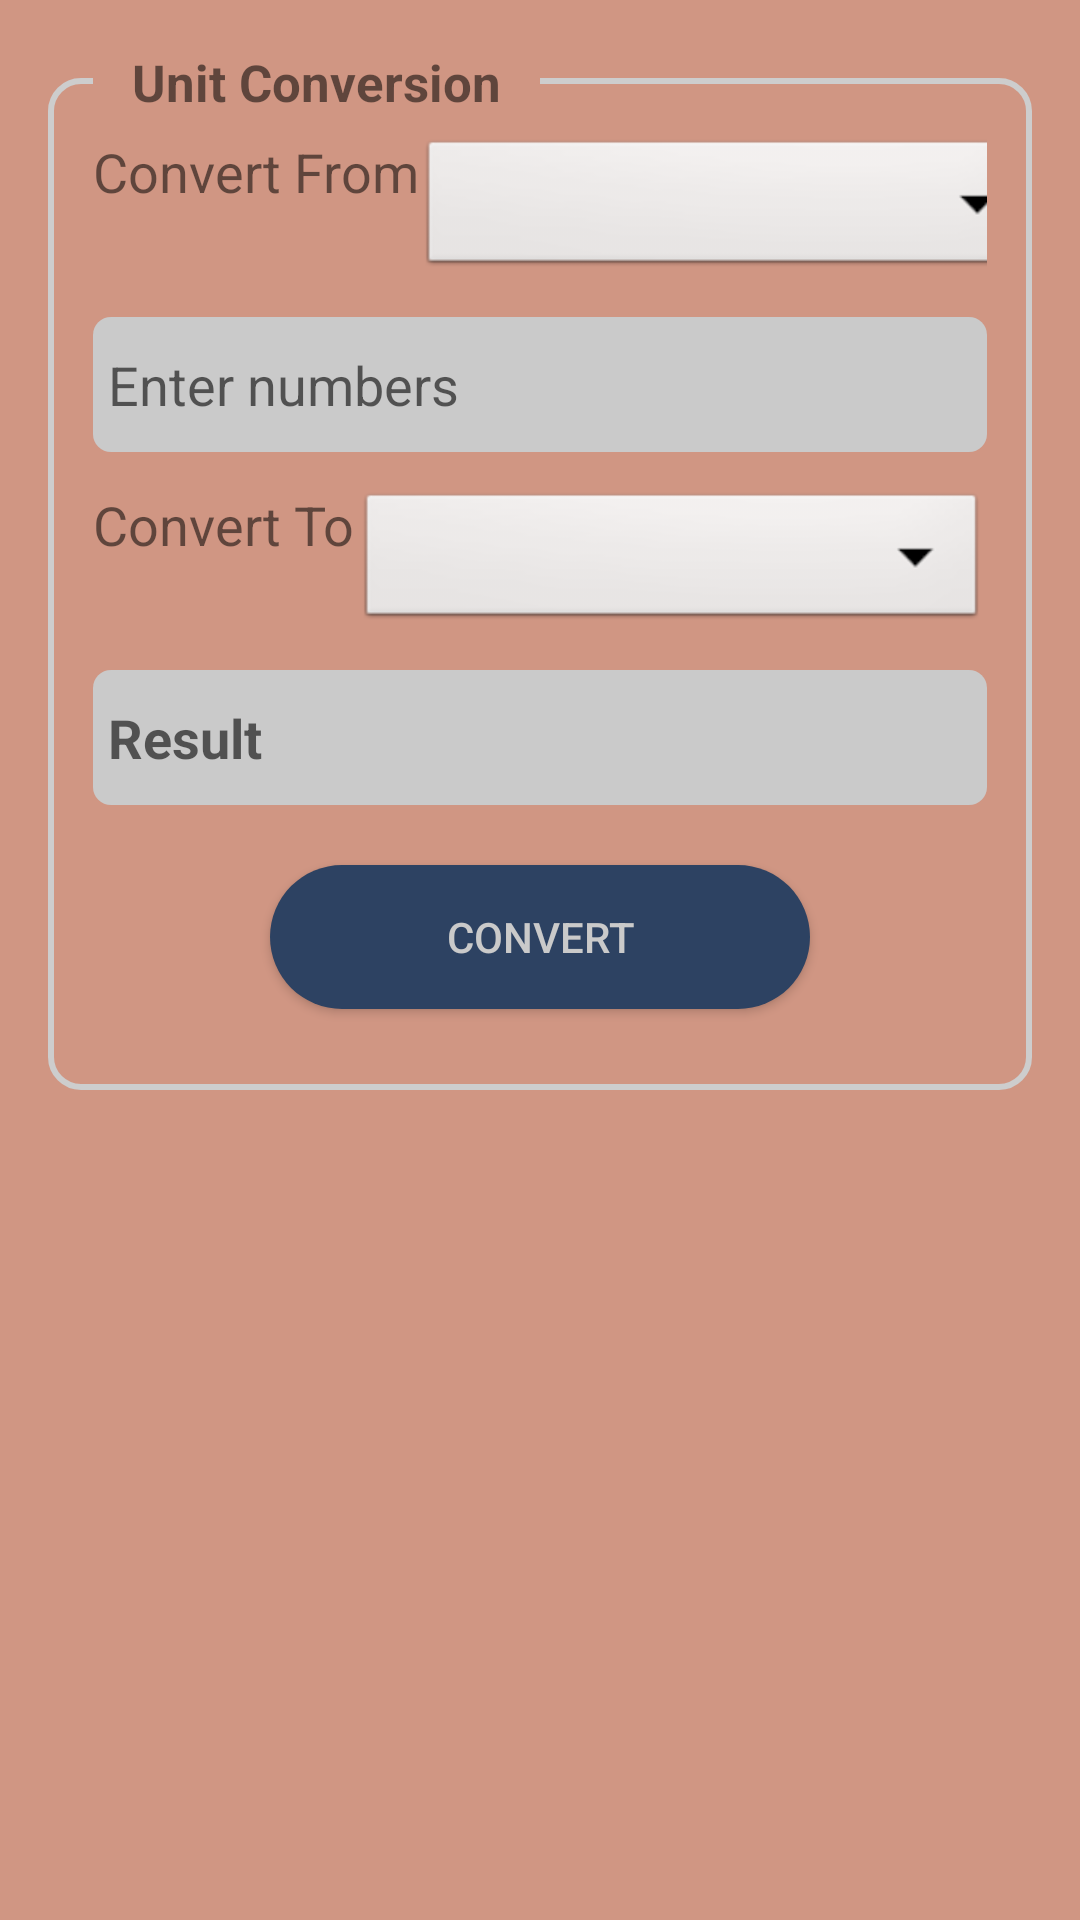

Android layout source for this screen:
<!-- AndroidManifest.xml: application theme Theme.Stargazing -->
<!-- res/layout/unit_converter.xml -->
<?xml version="1.0" encoding="utf-8"?>
<ScrollView
    xmlns:android="http://schemas.android.com/apk/res/android"
    xmlns:tools="http://schemas.android.com/tools"
    android:orientation="vertical"
    android:layout_width="match_parent"
    android:layout_height="wrap_content"
    android:padding="16dp"
    tools:context=".UnitConverter">

    <LinearLayout
        android:orientation="vertical"
        android:layout_width="match_parent"
        android:layout_height="wrap_content">








        <RelativeLayout
            android:layout_width="match_parent"
            android:layout_height="match_parent"
            android:layout_marginBottom="20dp">

            <LinearLayout style="@style/BorderParam">

                <LinearLayout
                    android:layout_width="match_parent"
                    android:layout_height="wrap_content"
                    android:layout_marginVertical="4dp"
                    android:orientation="horizontal">

                    <TextView
                        style="@style/TextParameter.Name"
                        android:text="Convert From" />

                    <Space style="@style/Spacing" />

                    <Spinner
                        android:id="@+id/dd_length_unit_input"
                        android:layout_width="210dp"
                        android:layout_height="wrap_content"
                        android:background="@android:drawable/btn_dropdown"
                        android:spinnerMode="dropdown"
                        android:textAlignment="textStart" />

                </LinearLayout>

                <LinearLayout
                    android:layout_width="match_parent"
                    android:layout_height="wrap_content"
                    android:layout_marginVertical="8dp"
                    android:orientation="vertical">

                    <EditText
                        android:id="@+id/et_conversion_input"
                        style="@style/TextParameter.InputDecimal"
                        android:layout_width="match_parent"
                        android:hint="Enter numbers" />

                </LinearLayout>

                <LinearLayout style="@style/horizontalLinearLayoutParam">

                    <TextView
                        style="@style/TextParameter.Name"
                        android:text="Convert To" />

                    <Space style="@style/Spacing" />

                    <Spinner
                        android:id="@+id/dd_length_unit_output"
                        android:layout_width="210dp"
                        android:layout_height="wrap_content"
                        android:background="@android:drawable/btn_dropdown"
                        android:spinnerMode="dropdown"
                        android:textAlignment="textStart" />

                </LinearLayout>

                <LinearLayout
                    android:layout_width="match_parent"
                    android:layout_height="wrap_content"
                    android:layout_marginVertical="8dp"
                    android:orientation="vertical">

                    <EditText
                        android:id="@+id/et_conversion_result"
                        style="@style/TextParameter.Result"
                        android:layout_width="match_parent"
                        android:hint="Result" />

                </LinearLayout>

                <Button
                    android:id="@+id/btn_calculate_conversion"
                    style="@style/ButtonParam"
                    android:onClick="btnCalculateConversion"
                    android:text="Convert" />

            </LinearLayout>

            <TextView
                style="@style/TextSubTitle.Body"
                android:text="   Unit Conversion   " />

        </RelativeLayout>
    </LinearLayout>
</ScrollView>
<!-- resources referenced by this layout -->
<resources>
  <style name="BorderParam">
          <item name="android:layout_width">match_parent</item>
          <item name="android:layout_height">wrap_content</item>
          <item name="android:layout_marginTop">10dp</item>
          <item name="android:background">@drawable/border</item>
          <item name="android:orientation">vertical</item>
          <item name="android:padding">15dp</item>
      </style>
  <style name="ButtonParam">
          <item name="android:layout_width">180dp</item>
          <item name="android:layout_height">wrap_content</item>
          <item name="android:layout_marginTop">12dp</item>
          <item name="android:layout_marginBottom">12dp</item>
          <item name="android:layout_gravity">center</item>
          <item name="android:background">@drawable/cylindrical_button</item>
          <item name="android:textColor">@color/grey</item>
      </style>
  <style name="Spacing">
          <item name="android:layout_width">0dp</item>
          <item name="android:layout_height">match_parent</item>
          <item name="android:layout_weight">1</item>
      </style>
  <style name="TextParameter.Name">
          <item name="android:layout_width">wrap_content</item>
          <item name="android:layout_height">wrap_content</item>
      </style>
  <style name="TextParameter.Unit">
          <item name="android:layout_width">55dp</item>
          <item name="android:layout_height">wrap_content</item>
          <item name="android:textAlignment">center</item>
      </style>
  <style name="TextSubTitle.Body">
          <item name="android:layout_width">wrap_content</item>
          <item name="android:layout_height">wrap_content</item>
          <item name="android:layout_marginLeft">15dp</item>
          <item name="android:layout_alignParentTop">true</item>
          <item name="android:background">@color/blush</item>
      </style>
  <style name="horizontalLinearLayoutParam">
          <item name="android:layout_width">match_parent</item>
          <item name="android:layout_height">wrap_content</item>
          <item name="android:orientation">horizontal</item>
          <item name="android:layout_marginVertical">4dp</item>
      </style>
  <!-- drawable border (drawable) -->
  <?xml version="1.0" encoding="utf-8"?>
  <shape xmlns:android="http://schemas.android.com/apk/res/android">
      android:shape="rectangle" >
      <corners android:radius="10dp" />
      <stroke
          android:width="2dp"
          android:color="#cdcdcd" />
  </shape>
  <!-- drawable cylindrical_button (drawable) -->
  <?xml version="1.0" encoding="utf-8"?>
  <shape xmlns:android="http://schemas.android.com/apk/res/android"
      android:shape="rectangle">
  
      <corners
          android:radius="190dp"/>
      <solid
          android:color="@color/indigo"/>
  
  </shape>
  <color name="grey">#CACACA</color>
  <!-- drawable box_bg (drawable) -->
  <?xml version="1.0" encoding="utf-8"?>
  <shape xmlns:android="http://schemas.android.com/apk/res/android">
      <corners android:radius="6dp" />
      <solid android:color="@color/grey" />
      <size android:height="45dp" />
  </shape>
  <!-- drawable custom_cursor (drawable) -->
  <?xml version="1.0" encoding="utf-8"?>
  <shape xmlns:android="http://schemas.android.com/apk/res/android">
      <size android:width="2dp"/>
      <solid android:color="@color/red"/>
  </shape>
  <color name="blush">#D09683</color>
  <color name="taupe">#73605B</color>
  <color name="deep_purple">#363237</color>
  <color name="white">#FFFFFFFF</color>
  <color name="teal_200">#FF03DAC5</color>
  <color name="teal_700">#FF018786</color>
  <color name="black">#FF000000</color>
  <color name="indigo">#2D4262</color>
  <color name="red">#F80707</color>
</resources>
